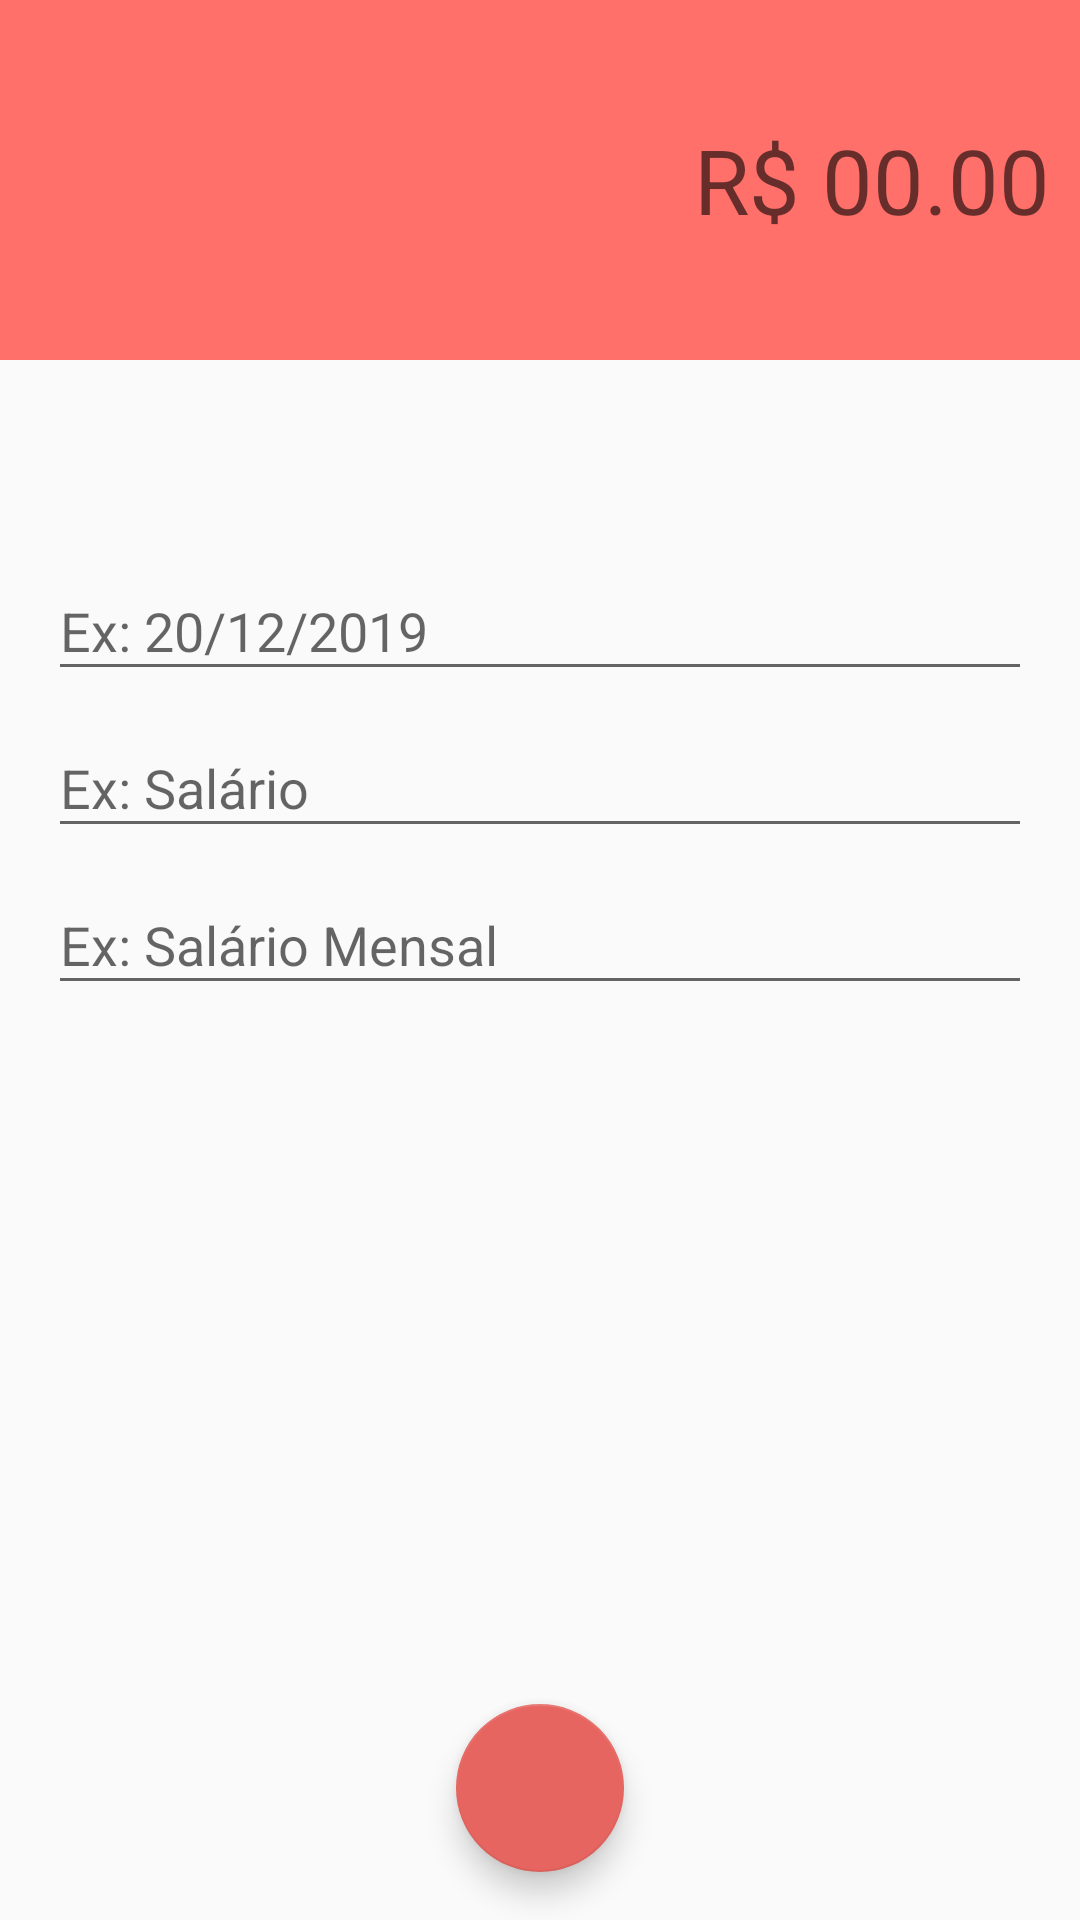

Android layout source for this screen:
<!-- AndroidManifest.xml: activity theme despesasTheme -->
<!-- res/layout/activity_despesas.xml -->
<?xml version="1.0" encoding="utf-8"?>
<android.support.constraint.ConstraintLayout xmlns:android="http://schemas.android.com/apk/res/android"
    xmlns:app="http://schemas.android.com/apk/res-auto"
    xmlns:tools="http://schemas.android.com/tools"
    android:layout_width="match_parent"
    android:layout_height="match_parent"
    tools:context="br.com.wkprojetos.organizze.activitys.DespesasActivity">

    <LinearLayout
        android:id="@+id/linearLayout"
        android:layout_width="0dp"
        android:layout_height="120dp"
        android:background="@color/colorPrimaryDespesa"
        android:gravity="center"
        android:orientation="vertical"
        android:padding="10dp"
        app:layout_constraintEnd_toEndOf="parent"
        app:layout_constraintStart_toStartOf="parent"
        app:layout_constraintTop_toTopOf="parent">

        <EditText
            android:id="@+id/editValor"
            android:layout_width="match_parent"
            android:layout_height="wrap_content"
            android:background="@android:color/transparent"
            android:ems="10"
            android:gravity="end"
            android:hint="R$ 00.00"
            android:inputType="numberDecimal"
            android:textAlignment="textEnd"
            android:textColor="@android:color/white"
            android:textSize="30sp" />
    </LinearLayout>

    <android.support.design.widget.TextInputLayout
        android:id="@+id/textInputLayout2"
        android:layout_width="0dp"
        android:layout_height="wrap_content"
        android:layout_marginEnd="16dp"
        android:layout_marginStart="16dp"
        app:layout_constraintBottom_toTopOf="@+id/textInputLayout"
        app:layout_constraintEnd_toEndOf="parent"
        app:layout_constraintStart_toStartOf="parent"
        app:layout_constraintTop_toBottomOf="@+id/linearLayout"
        app:layout_constraintVertical_bias="0.16000003"
        app:layout_constraintVertical_chainStyle="packed">

        <android.support.design.widget.TextInputEditText
            android:id="@+id/editData"
            android:layout_width="match_parent"
            android:layout_height="wrap_content"
            android:hint="Ex: 20/12/2019" />
    </android.support.design.widget.TextInputLayout>

    <android.support.design.widget.TextInputLayout
        android:id="@+id/textInputLayout"
        android:layout_width="0dp"
        android:layout_height="wrap_content"
        android:layout_marginEnd="16dp"
        android:layout_marginStart="16dp"
        app:layout_constraintBottom_toTopOf="@+id/textInputLayout3"
        app:layout_constraintEnd_toEndOf="parent"
        app:layout_constraintStart_toStartOf="parent"
        app:layout_constraintTop_toBottomOf="@+id/textInputLayout2">

        <android.support.design.widget.TextInputEditText
            android:id="@+id/editCategoria"
            android:layout_width="match_parent"
            android:layout_height="wrap_content"
            android:hint="Ex: Salário" />
    </android.support.design.widget.TextInputLayout>

    <android.support.design.widget.TextInputLayout
        android:id="@+id/textInputLayout3"
        android:layout_width="0dp"
        android:layout_height="wrap_content"
        android:layout_marginEnd="16dp"
        android:layout_marginStart="16dp"
        app:layout_constraintBottom_toBottomOf="parent"
        app:layout_constraintEnd_toEndOf="parent"
        app:layout_constraintStart_toStartOf="parent"
        app:layout_constraintTop_toBottomOf="@+id/textInputLayout">

        <android.support.design.widget.TextInputEditText
            android:id="@+id/editDescricao"
            android:layout_width="match_parent"
            android:layout_height="wrap_content"
            android:hint="Ex: Salário Mensal" />
    </android.support.design.widget.TextInputLayout>

    <android.support.design.widget.FloatingActionButton
        android:id="@+id/fabSalvar"
        android:layout_width="wrap_content"
        android:layout_height="wrap_content"
        android:layout_marginBottom="16dp"
        android:layout_marginEnd="8dp"
        android:layout_marginStart="8dp"
        android:layout_marginTop="8dp"
        android:clickable="true"
        app:backgroundTint="@color/colorPrimaryDarkDespesa"
        app:layout_constraintBottom_toBottomOf="parent"
        app:layout_constraintEnd_toEndOf="parent"
        app:layout_constraintStart_toStartOf="parent"
        app:layout_constraintTop_toBottomOf="@+id/textInputLayout3"
        app:layout_constraintVertical_bias="1.0"
        app:srcCompat="@drawable/ic_confirmar_branco_24dp"
        android:onClick="salvarDespesa"/>

</android.support.constraint.ConstraintLayout>
<!-- resources referenced by this layout -->
<resources>
  <color name="colorPrimaryDarkDespesa">#e66560</color>
  <color name="colorPrimaryDespesa">#ff706a</color>
  <style name="despesasTheme" parent="Theme.AppCompat.Light.NoActionBar">
          <item name="windowActionBar">false</item>
          <item name="windowNoTitle">true</item>
          <item name="colorPrimary">@color/colorPrimaryDespesa</item>
          <item name="colorPrimaryDark">@color/colorPrimaryDarkDespesa</item>
          <item name="colorAccent">@color/colorAccentDespesa</item>
      </style>
  <color name="colorAccentDespesa">#ff706a</color>
</resources>
